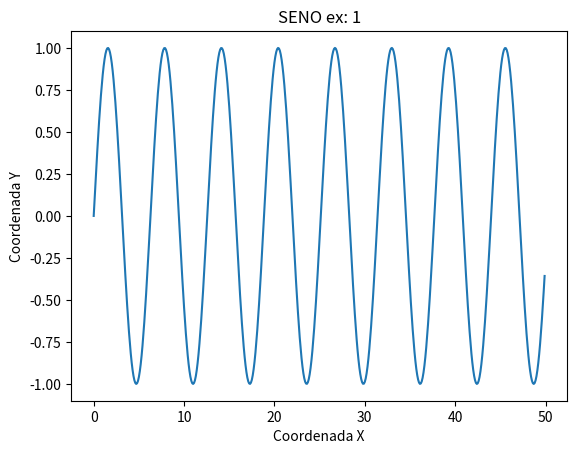

Generate this figure with matplotlib:
# -*- coding: utf-8 -*-

'''
[redacted]
Código generado para el canal de YouTube Piensa 3D
'''

# Importamos los módulos necesarios
import math
import numpy as np
from matplotlib import pyplot as plt

# Generamos los datos para el gráfico
plt.ion()
x = np.array(range(500))*0.1
y = np.zeros(len(x))
for i in range(len(x)):
    y[i] = math.sin(x[i])


# Creamos el gráfico
plt.plot(x,y)
plt.xlabel("Coordenada X")
plt.ylabel("Coordenada Y")
plt.title("SENO ex: 1")

plt.ioff()
plt.show()
